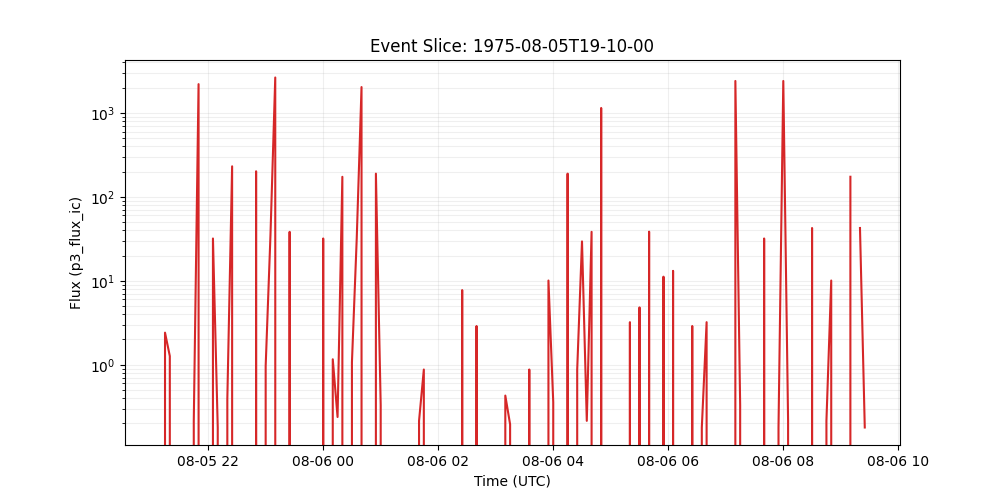

Data behind this chart, as committed beside it:
time_tag, p3_flux_ic
1975-08-05 19:10:00, 
1975-08-05 19:15:00, 
1975-08-05 19:20:00, 
1975-08-05 19:25:00, 
1975-08-05 19:30:00, 
1975-08-05 19:35:00, 
1975-08-05 19:40:00, 
1975-08-05 19:45:00, 
1975-08-05 19:50:00, 
1975-08-05 19:55:00, 
1975-08-05 20:00:00, 
1975-08-05 20:05:00, 
1975-08-05 20:10:00, 
1975-08-05 20:15:00, 
1975-08-05 20:20:00, 
1975-08-05 20:25:00, 
1975-08-05 20:30:00, 
1975-08-05 20:35:00, 
1975-08-05 20:40:00, 
1975-08-05 20:45:00, 
1975-08-05 20:50:00, 
1975-08-05 20:55:00, 
1975-08-05 21:00:00, 
1975-08-05 21:05:00, 
1975-08-05 21:10:00, 0.0
1975-08-05 21:15:00, 2.409
1975-08-05 21:20:00, 1.267
1975-08-05 21:25:00, 0.0
1975-08-05 21:30:00, 0.0
1975-08-05 21:35:00, 0.0
1975-08-05 21:40:00, 0.0
1975-08-05 21:45:00, 0.2144
1975-08-05 21:50:00, 2203
1975-08-05 21:55:00, 0.0
1975-08-05 22:00:00, 0.0
1975-08-05 22:05:00, 31.91
1975-08-05 22:10:00, 0.1786
1975-08-05 22:15:00, 0.0
1975-08-05 22:20:00, 0.3897
1975-08-05 22:25:00, 231.1
1975-08-05 22:30:00, 0.0
1975-08-05 22:35:00, 0.0
1975-08-05 22:40:00, 0.0
1975-08-05 22:45:00, 0.0
1975-08-05 22:50:00, 201.7
1975-08-05 22:55:00, 0.0
1975-08-05 23:00:00, 0.9641
1975-08-05 23:05:00, 34.81
1975-08-05 23:10:00, 2643
1975-08-05 23:15:00, 0.0
1975-08-05 23:20:00, 0.0
1975-08-05 23:25:00, 38.29
1975-08-05 23:30:00, 0.0
1975-08-05 23:35:00, 0.0
1975-08-05 23:40:00, 0.0
1975-08-05 23:45:00, 0.0
1975-08-05 23:50:00, 0.0
1975-08-05 23:55:00, 0.0
1975-08-06 00:00:00, 31.91
1975-08-06 00:05:00, 0.0
... 112 more rows
